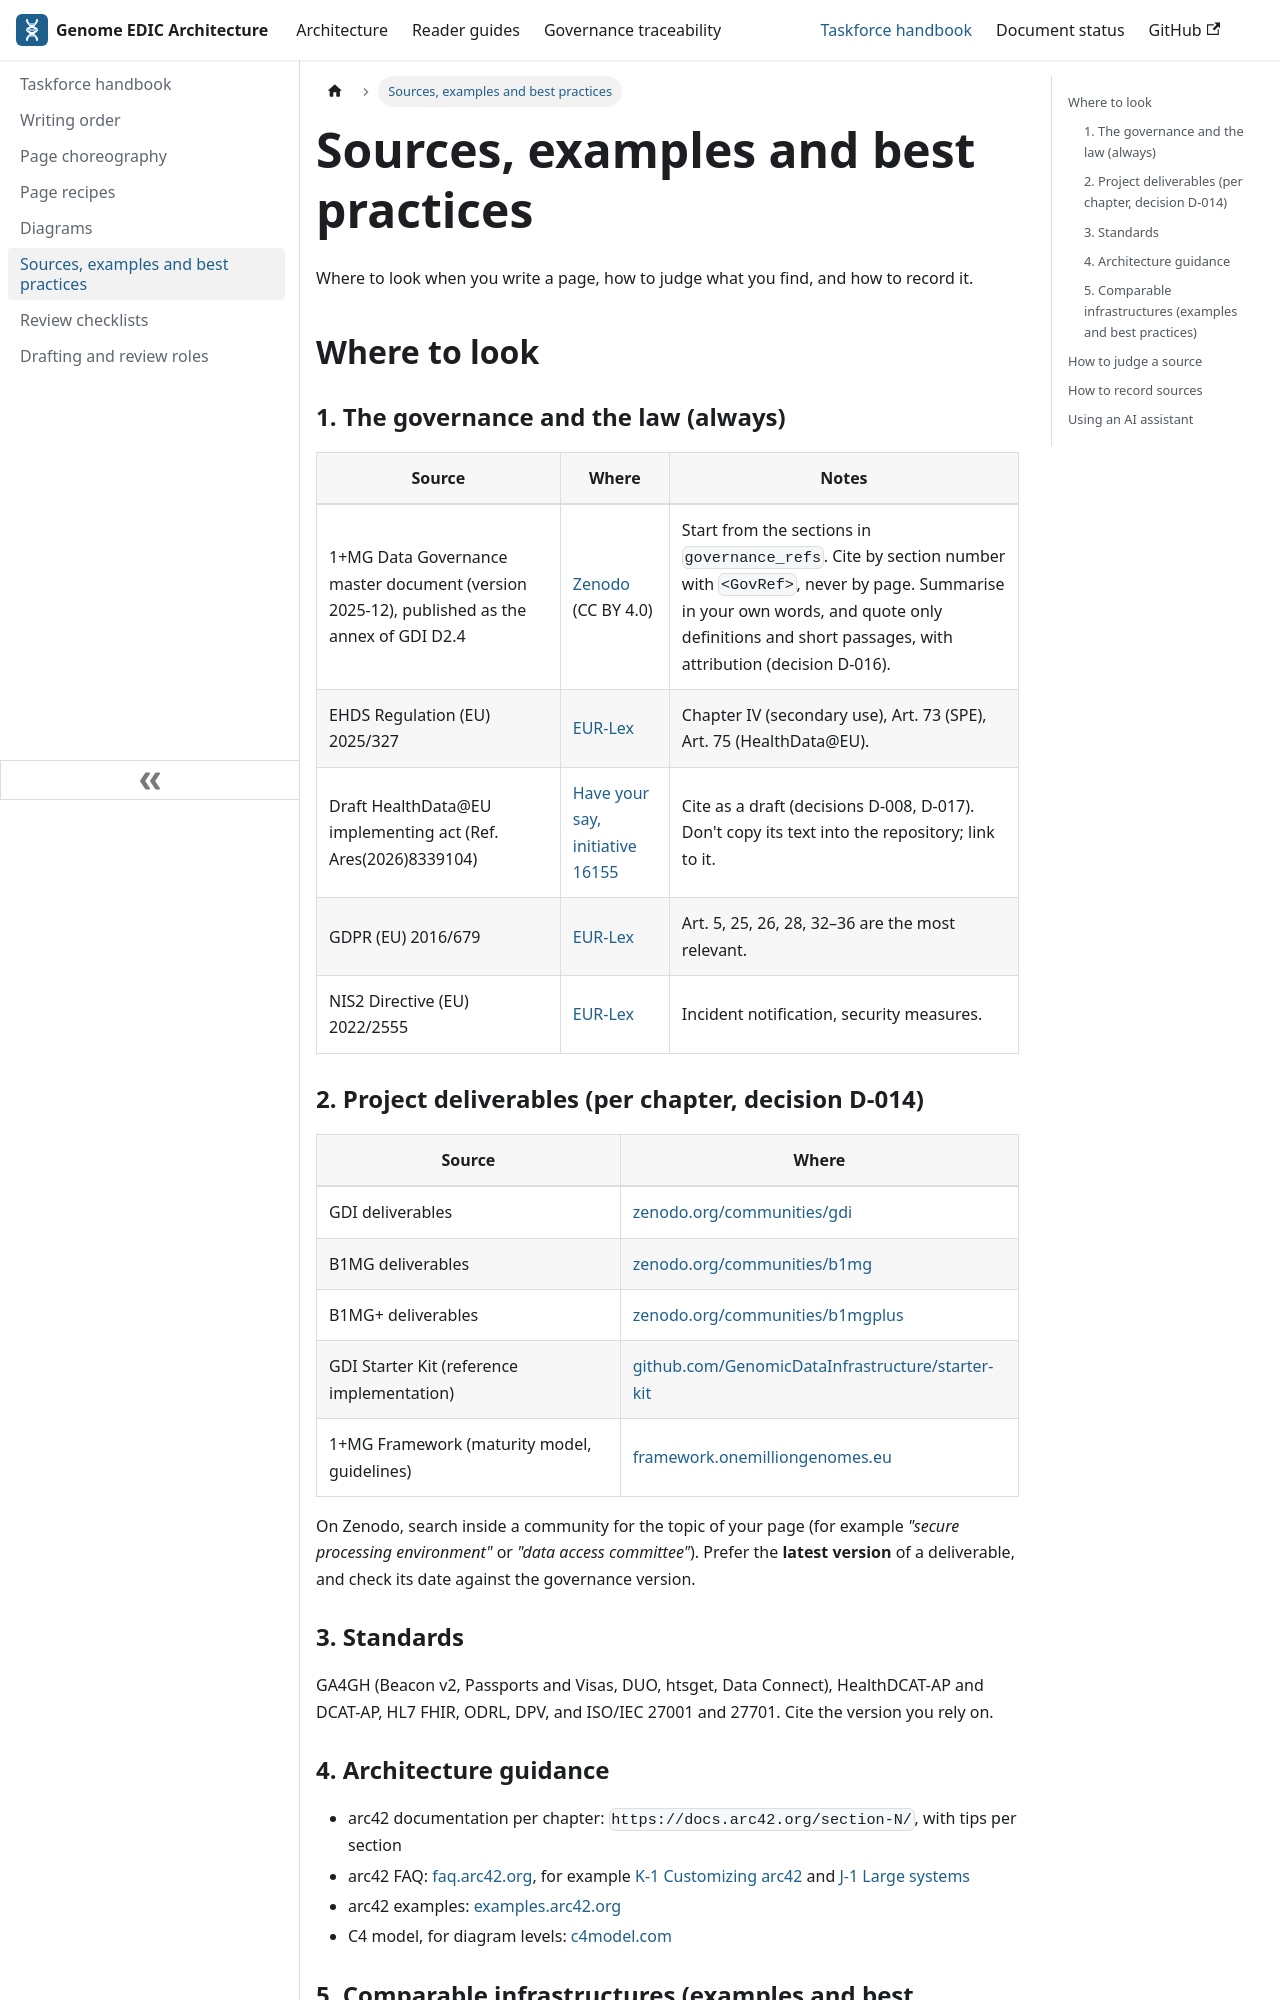

repository: GenomicDataInfrastructure/system-architecture · page: handbook/sources-and-examples.html · generator: docusaurus

---
title: Sources, examples and best practices
slug: /handbook/sources-and-examples
sidebar_position: 5
hide_page_meta: true
---

# Sources, examples and best practices

Where to look when you write a page, how to judge what you find, and how to record it.

## Where to look

### 1. The governance and the law (always)

| Source | Where | Notes |
|---|---|---|
| 1+MG Data Governance master document (version 2025-12), published as the annex of GDI D2.4 | [Zenodo](https://zenodo.org/records/19096953) (CC BY 4.0) | Start from the sections in `governance_refs`. Cite by section number with `<GovRef>`, never by page. Summarise in your own words, and quote only definitions and short passages, with attribution (decision D-016). |
| EHDS Regulation (EU) 2025/327 | [EUR-Lex](http://data.europa.eu/eli/reg/2025/327/oj) | Chapter IV (secondary use), Art. 73 (SPE), Art. 75 (HealthData@EU). |
| Draft HealthData@EU implementing act (Ref. Ares(2026)8339104) | [Have your say, initiative 16155](https://ec.europa.eu/info/law/better-regulation/have-your-say/initiatives/16155-European-Health-Data-Space-technical-requirements-for-HealthData@EU_en) | Cite as a draft (decisions D-008, D-017). Don't copy its text into the repository; link to it. |
| GDPR (EU) 2016/679 | [EUR-Lex](http://data.europa.eu/eli/reg/2016/679/oj) | Art. 5, 25, 26, 28, 32–36 are the most relevant. |
| NIS2 Directive (EU) 2022/2555 | [EUR-Lex](http://data.europa.eu/eli/dir/2022/2555/oj) | Incident notification, security measures. |

### 2. Project deliverables (per chapter, decision D-014)

| Source | Where |
|---|---|
| GDI deliverables | [zenodo.org/communities/gdi](https://zenodo.org/communities/gdi/records) |
| B1MG deliverables | [zenodo.org/communities/b1mg](https://zenodo.org/communities/b1mg/records) |
| B1MG+ deliverables | [zenodo.org/communities/b1mgplus](https://zenodo.org/communities/b1mgplus/records) |
| GDI Starter Kit (reference implementation) | [github.com/GenomicDataInfrastructure/starter-kit](https://github.com/GenomicDataInfrastructure/starter-kit) |
| 1+MG Framework (maturity model, guidelines) | [framework.onemilliongenomes.eu](https://framework.onemilliongenomes.eu) |

On Zenodo, search inside a community for the topic of your page (for example *"secure processing environment"* or *"data access committee"*). Prefer the **latest version** of a deliverable, and check its date against the governance version.

### 3. Standards

GA4GH (Beacon v2, Passports and Visas, DUO, htsget, Data Connect), HealthDCAT-AP and DCAT-AP, HL7 FHIR, ODRL, DPV, and ISO/IEC 27001 and 27701. Cite the version you rely on.
